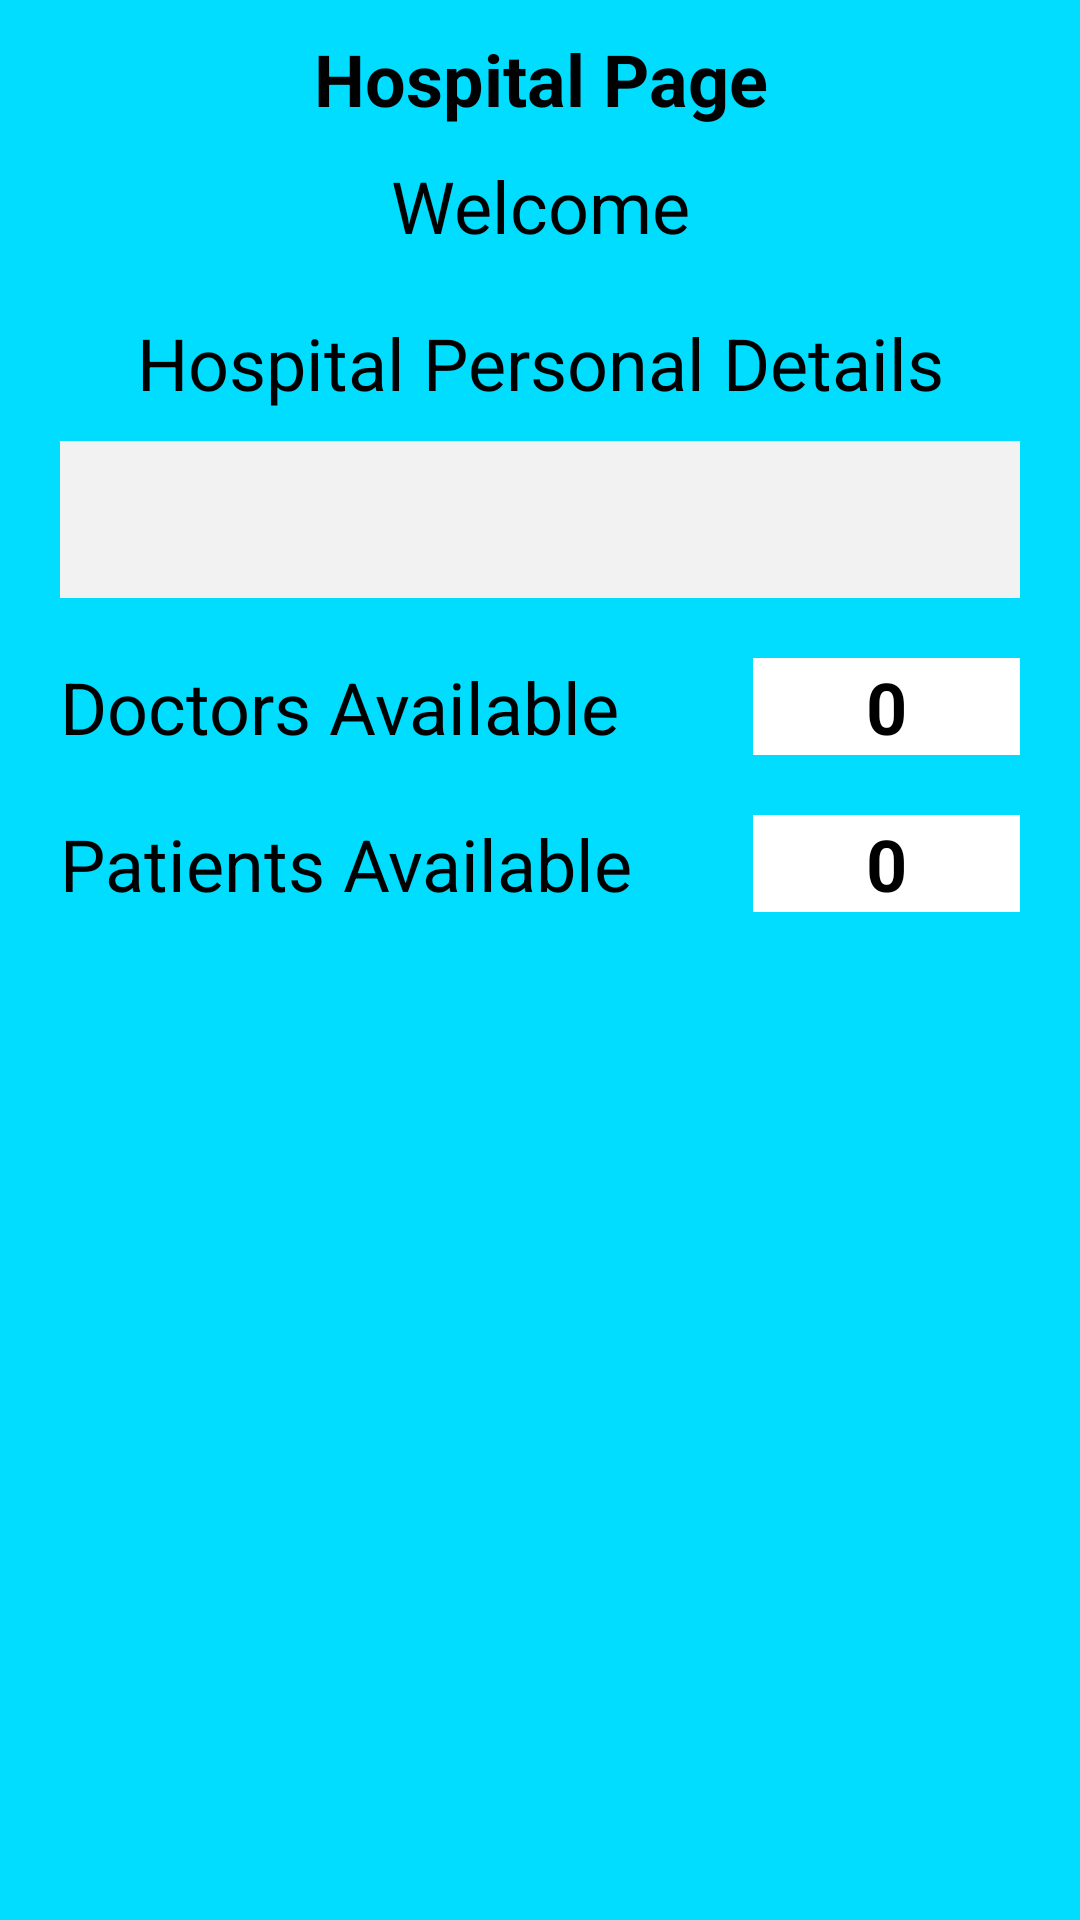

Reconstruct the res/layout file that produces this screen, plus the resources it refers to.
<!-- AndroidManifest.xml: application theme Theme.SmartHospital -->
<!-- res/layout/activity_hospital_page.xml -->
<?xml version="1.0" encoding="utf-8"?>
<androidx.drawerlayout.widget.DrawerLayout xmlns:android="http://schemas.android.com/apk/res/android"
    xmlns:app="http://schemas.android.com/apk/res-auto"
    xmlns:tools="http://schemas.android.com/tools"
    android:id="@+id/activity_hospital_page"
    android:layout_width="match_parent"
    android:layout_height="match_parent"
    android:background="@android:color/holo_blue_bright"
    tools:context=".HospitalPage">

    <LinearLayout
        android:layout_width="match_parent"
        android:layout_height="wrap_content"
        android:orientation="vertical"
        tools:showIn="@layout/activity_hospital_page">

        <TextView
            android:id="@+id/tvHospitalPage"
            android:layout_width="match_parent"
            android:layout_height="wrap_content"
            android:layout_marginStart="20dp"
            android:layout_marginTop="10dp"
            android:layout_marginEnd="20dp"
            android:text="@string/tv_hospitalPage"
            android:textAlignment="center"
            android:textColor="#000000"
            android:textSize="24sp"
            android:textStyle="bold" />

        <TextView
            android:id="@+id/tvWelcomeHospital"
            android:layout_width="match_parent"
            android:layout_height="wrap_content"
            android:layout_marginStart="10dp"
            android:layout_marginTop="10dp"
            android:layout_marginEnd="10dp"
            android:text="@string/tv_welcomeHospitalPage"
            android:textAlignment="center"
            android:textColor="#000000"
            android:textSize="24sp" />

        <TextView
            android:id="@+id/tvHospitalDetails"
            android:layout_width="match_parent"
            android:layout_height="wrap_content"
            android:layout_marginTop="20dp"
            android:text="@string/tv_hospitalPersonalDetails"
            android:textAlignment="center"
            android:textColor="#000000"
            android:textSize="24sp" />

        <TextView
            android:id="@+id/tvShowHospitalDetails"
            android:layout_width="match_parent"
            android:layout_height="wrap_content"
            android:layout_marginStart="20dp"
            android:layout_marginTop="10dp"
            android:layout_marginEnd="20dp"
            android:background="#f2f2f2"
            android:inputType="textMultiLine"
            android:paddingStart="10dp"
            android:paddingTop="10dp"
            android:paddingBottom="10dp"
            android:textColor="#000000"
            android:textSize="24sp"
            tools:ignore="RtlSymmetry,TextViewEdits" />

        <LinearLayout
            android:layout_width="match_parent"
            android:layout_height="wrap_content"
            android:orientation="horizontal">

            <LinearLayout
                android:layout_width="wrap_content"
                android:layout_height="wrap_content"
                android:orientation="vertical">

                
                <TextView
                    android:id="@+id/tvHospDoctors"
                    android:layout_width="match_parent"
                    android:layout_height="wrap_content"
                    android:layout_marginStart="20dp"
                    android:layout_marginTop="20dp"
                    android:layout_marginEnd="0dp"
                    android:text="@string/tv_hospitalDoctors"
                    android:textColor="#000000"
                    android:textSize="24sp" />

                <TextView
                    android:id="@+id/tvHospPatients"
                    android:layout_width="match_parent"
                    android:layout_height="wrap_content"
                    android:layout_marginStart="20dp"
                    android:layout_marginTop="20dp"
                    android:layout_marginEnd="0dp"
                    android:text="@string/tv_hospitalPatients"
                    android:textColor="#000000"
                    android:textSize="24sp" />

            </LinearLayout>

            <LinearLayout
                android:layout_width="match_parent"
                android:layout_height="wrap_content"
                android:orientation="vertical">

                
                <TextView
                    android:id="@+id/tvHospDoctorsAv"
                    android:layout_width="match_parent"
                    android:layout_height="wrap_content"
                    android:layout_marginStart="40dp"
                    android:layout_marginTop="20dp"
                    android:layout_marginEnd="20dp"
                    android:layout_weight="1"
                    android:background="#ffffff"
                    android:text="@string/tv_hospitalDoctorsAv"
                    android:textAlignment="center"
                    android:textColor="#000000"
                    android:textSize="24sp"
                    android:textStyle="bold" />

                <TextView
                    android:id="@+id/tvHospPatientsAv"
                    android:layout_width="match_parent"
                    android:layout_height="wrap_content"
                    android:layout_marginStart="40dp"
                    android:layout_marginTop="20dp"
                    android:layout_marginEnd="20dp"
                    android:layout_weight="1"
                    android:background="#ffffff"
                    android:text="@string/tv_hospitalPatientsAv"
                    android:textAlignment="center"
                    android:textColor="#000000"
                    android:textSize="24sp"
                    android:textStyle="bold" />

            </LinearLayout>

        </LinearLayout>

    </LinearLayout>

    <com.google.android.material.navigation.NavigationView
        android:id="@+id/navViewHospPage"
        android:layout_width="wrap_content"
        android:layout_height="match_parent"
        android:layout_gravity="start"
        app:headerLayout="@layout/hospital_page_header"
        app:itemTextAppearance="?android:textAppearanceMedium"
        app:itemTextColor="@drawable/drawer_item_color"
        app:menu="@menu/menu_drawer_hospital_page" />

</androidx.drawerlayout.widget.DrawerLayout>
<!-- res/layout/hospital_page_header.xml (included above) -->
<?xml version="1.0" encoding="utf-8"?>
<LinearLayout
    xmlns:android="http://schemas.android.com/apk/res/android"
    xmlns:tools="http://schemas.android.com/tools"
    android:layout_width="match_parent"
    android:layout_height="match_parent"
    android:background="@color/colorPrimary"
    android:gravity="center"
    android:orientation="vertical">

    <ImageView
        android:layout_width="match_parent"
        android:layout_height="180dp"
        android:background="@drawable/smart_hospital"
        tools:ignore="ContentDescription"/>

</LinearLayout>
<!-- resources referenced by this layout -->
<resources>
  <!-- drawable smart_hospital: jpg bitmap (drawable-v24, 11640 bytes) -->
  <string name="tv_hospitalDoctors">Doctors Available</string>
  <string name="tv_hospitalDoctorsAv">0</string>
  <string name="tv_hospitalPage">Hospital Page</string>
  <string name="tv_hospitalPatients">Patients Available</string>
  <string name="tv_hospitalPatientsAv">0</string>
  <string name="tv_hospitalPersonalDetails">Hospital Personal Details</string>
  <string name="tv_welcomeHospitalPage">Welcome</string>
  <style name="Theme.SmartHospital" parent="Theme.MaterialComponents.DayNight.DarkActionBar">
          
          <item name="colorPrimary">@color/purple_500</item>
          <item name="colorPrimaryVariant">@color/purple_700</item>
          <item name="colorOnPrimary">@color/white</item>
          
          <item name="colorSecondary">@color/teal_200</item>
          <item name="colorSecondaryVariant">@color/teal_700</item>
          <item name="colorOnSecondary">@color/black</item>
          
          <item name="android:statusBarColor" tools:targetApi="l">?attr/colorPrimaryVariant</item>
          
      </style>
  <!-- not gathered from this repository: default colours our renderer supplied (Android Studio template values) -->
  <color name="purple_500">#FF6200EE</color>
  <color name="purple_700">#FF3700B3</color>
  <color name="teal_200">#FF03DAC5</color>
  <color name="teal_700">#FF018786</color>
  <color name="black">#FF000000</color>
  <color name="white">#FFFFFFFF</color>
  <color name="colorPrimary">#FF6200EE</color>
</resources>
